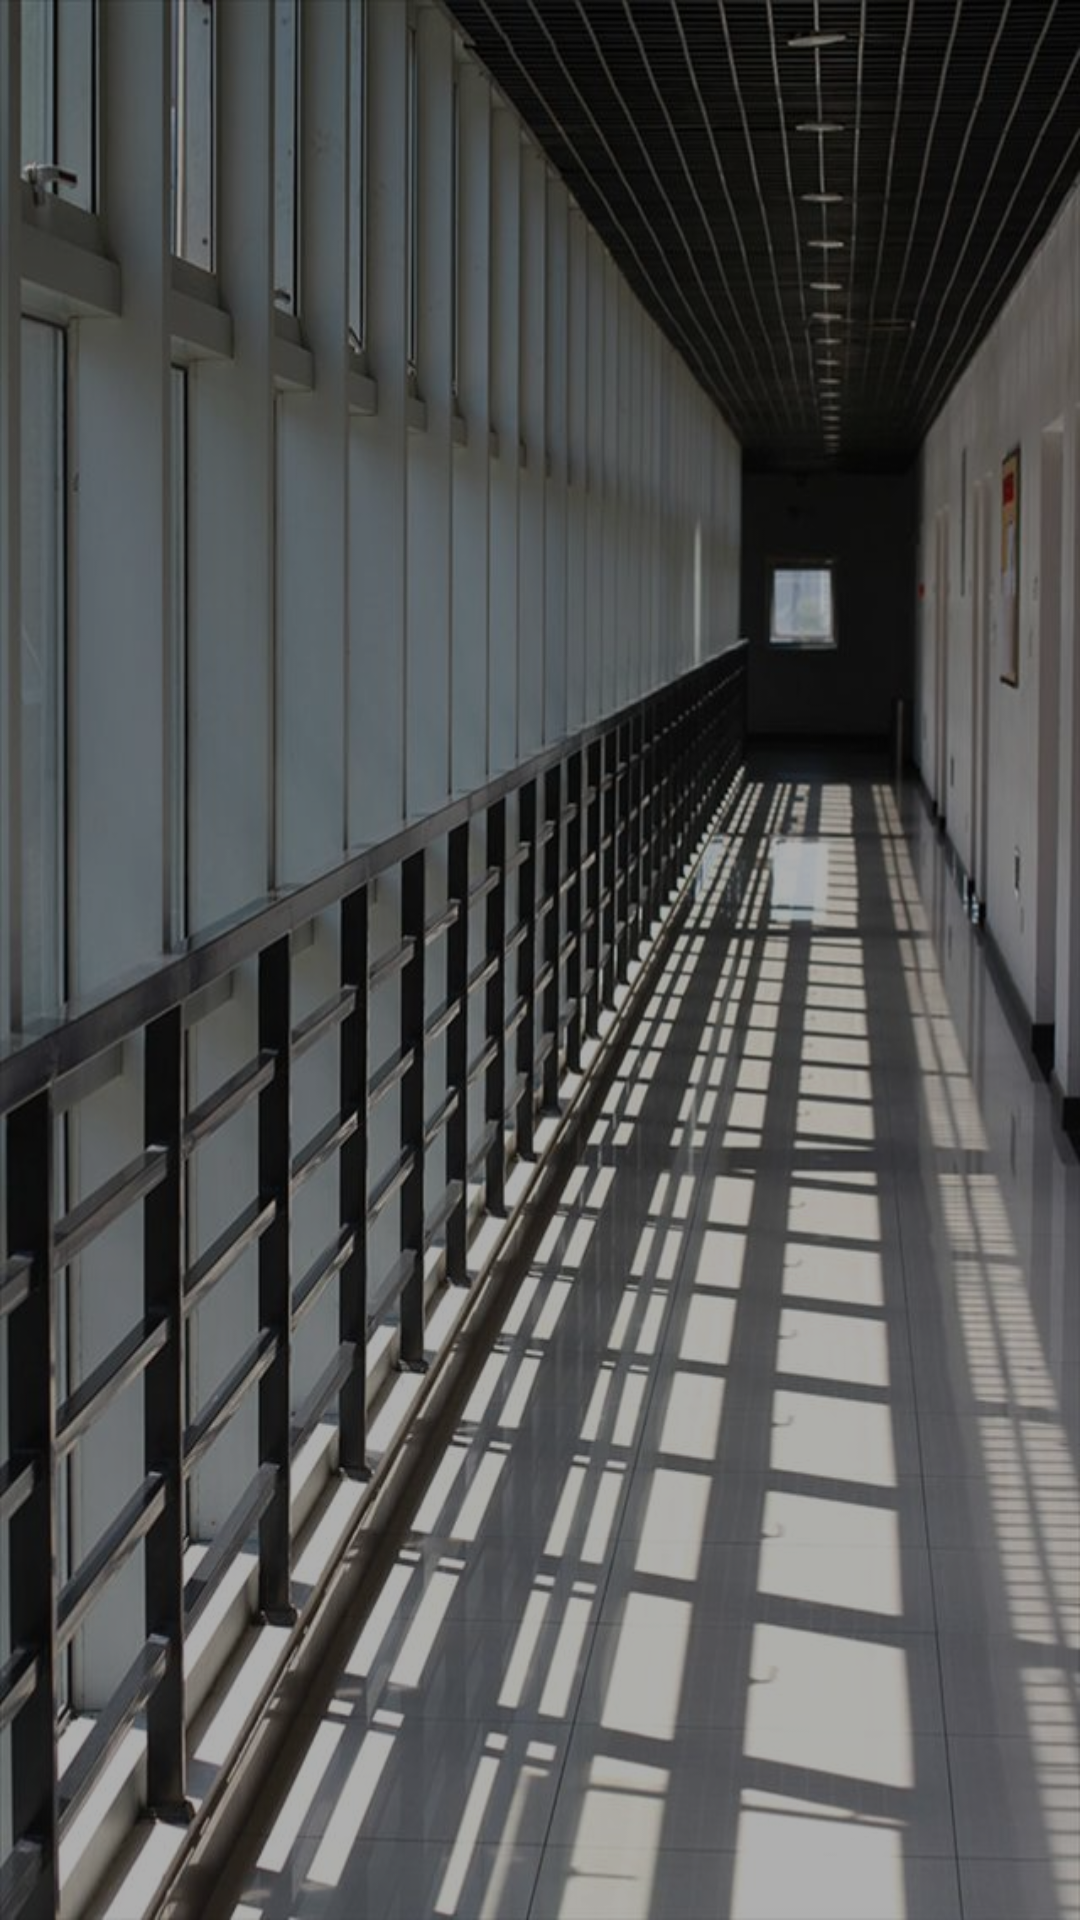

Android layout source for this screen:
<!-- AndroidManifest.xml: activity theme AppTheme.NoActionBar -->
<!-- res/layout/activity_main.xml -->
<?xml version="1.0" encoding="utf-8"?>
<RelativeLayout xmlns:android="http://schemas.android.com/apk/res/android"
    xmlns:tools="http://schemas.android.com/tools"
    android:layout_width="match_parent"
    android:layout_height="match_parent"
    android:background="@drawable/launchbg3"
    android:fitsSystemWindows="true"
    tools:context="com.hyn.textimage.MainActivity">


    <ImageView
        android:layout_width="match_parent"
        android:layout_height="match_parent"
        android:background="#50000000" />

    <android.support.v7.widget.RecyclerView
        android:id="@+id/grid"
        android:overScrollMode="never"
        android:layout_width="match_parent"
        android:layout_height="wrap_content"
        android:layout_centerInParent="true" />
</RelativeLayout>
<!-- resources referenced by this layout -->
<resources>
  <!-- drawable launchbg3: jpg bitmap (drawable, 109300 bytes) -->
  <style name="AppTheme.NoActionBar" parent="AppTheme">
          <item name="windowActionBar">false</item>
          <item name="windowNoTitle">true</item>
      </style>
  <style name="AppTheme" parent="Theme.AppCompat.Light.DarkActionBar">
          
          <item name="colorPrimary">@color/colorPrimary</item>
          <item name="colorPrimaryDark">@color/colorPrimaryDark</item>
          <item name="colorAccent">@color/colorAccent</item>
      </style>
  <color name="colorPrimary">#FB8C00</color>
  <color name="colorPrimaryDark">#EF6C00</color>
  <color name="colorAccent">#EF6C00</color>
</resources>
